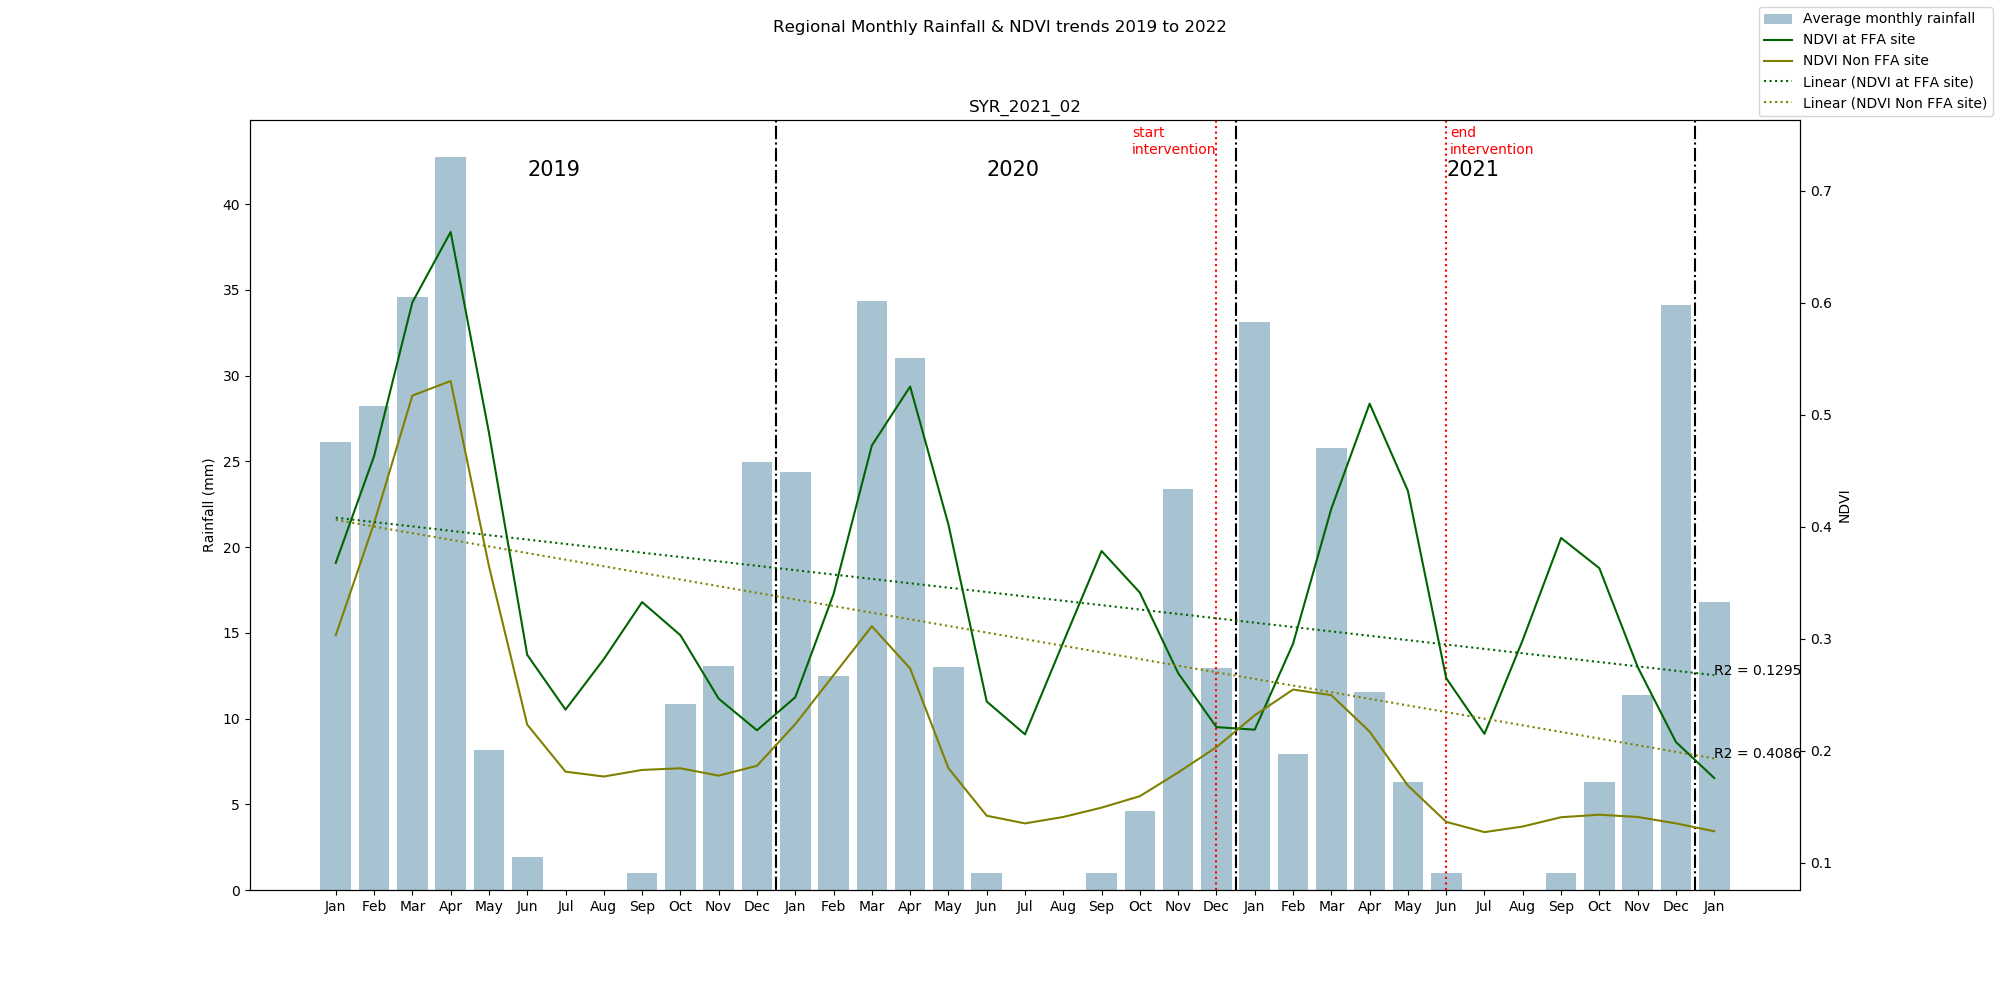

The data file committed next to this chart (first rows):
date; max_ndvi; mean_chirps
2002-07; 0.2869; 26.05
2002-08; 0.3777; 20.3
2002-09; 0.5327; 23.11
2002-10; 0.6306; 22.36
2002-11; 0.506; 13.15
2002-12; 0.3082; 1.355
2003-01; 0.3459; 0.0
2003-02; 0.487; 0.0
2003-03; 0.5257; 1.185
2003-04; 0.4304; 11.21
2003-05; 0.3363; 20.1
2003-06; 0.298; 26.06
